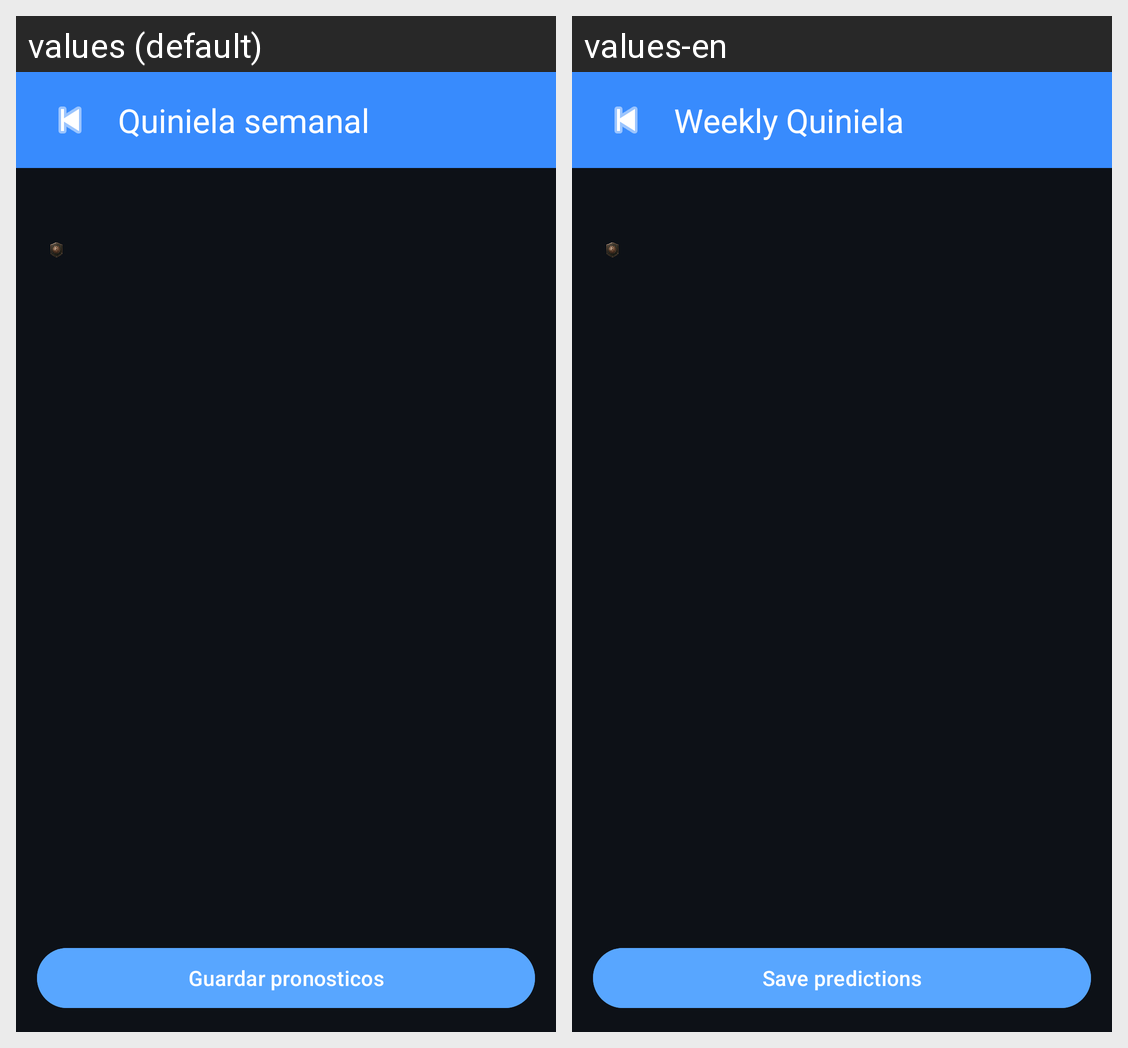

Locale-by-locale string values for the Android screen shown in this grid:
Android screen res/layout/activity_quiniela.xml rendered under 2 locales, left to right: values (default), values-en. Device: Nexus 5 (rendered at 1080×1920; each locale shown at half size, 540×960, under a caption strip naming it); theme Theme.SoccerExplorer.
Strings drawn on this screen, with the default value and each locale's value (text and hints the layout hard-codes, and strings that could not be matched under every locale, appear in the picture but are not listed):

quiniela_title
  values: Quiniela semanal
  values-en: Weekly Quiniela

quiniela_save_button
  values: Guardar pronosticos
  values-en: Save predictions
